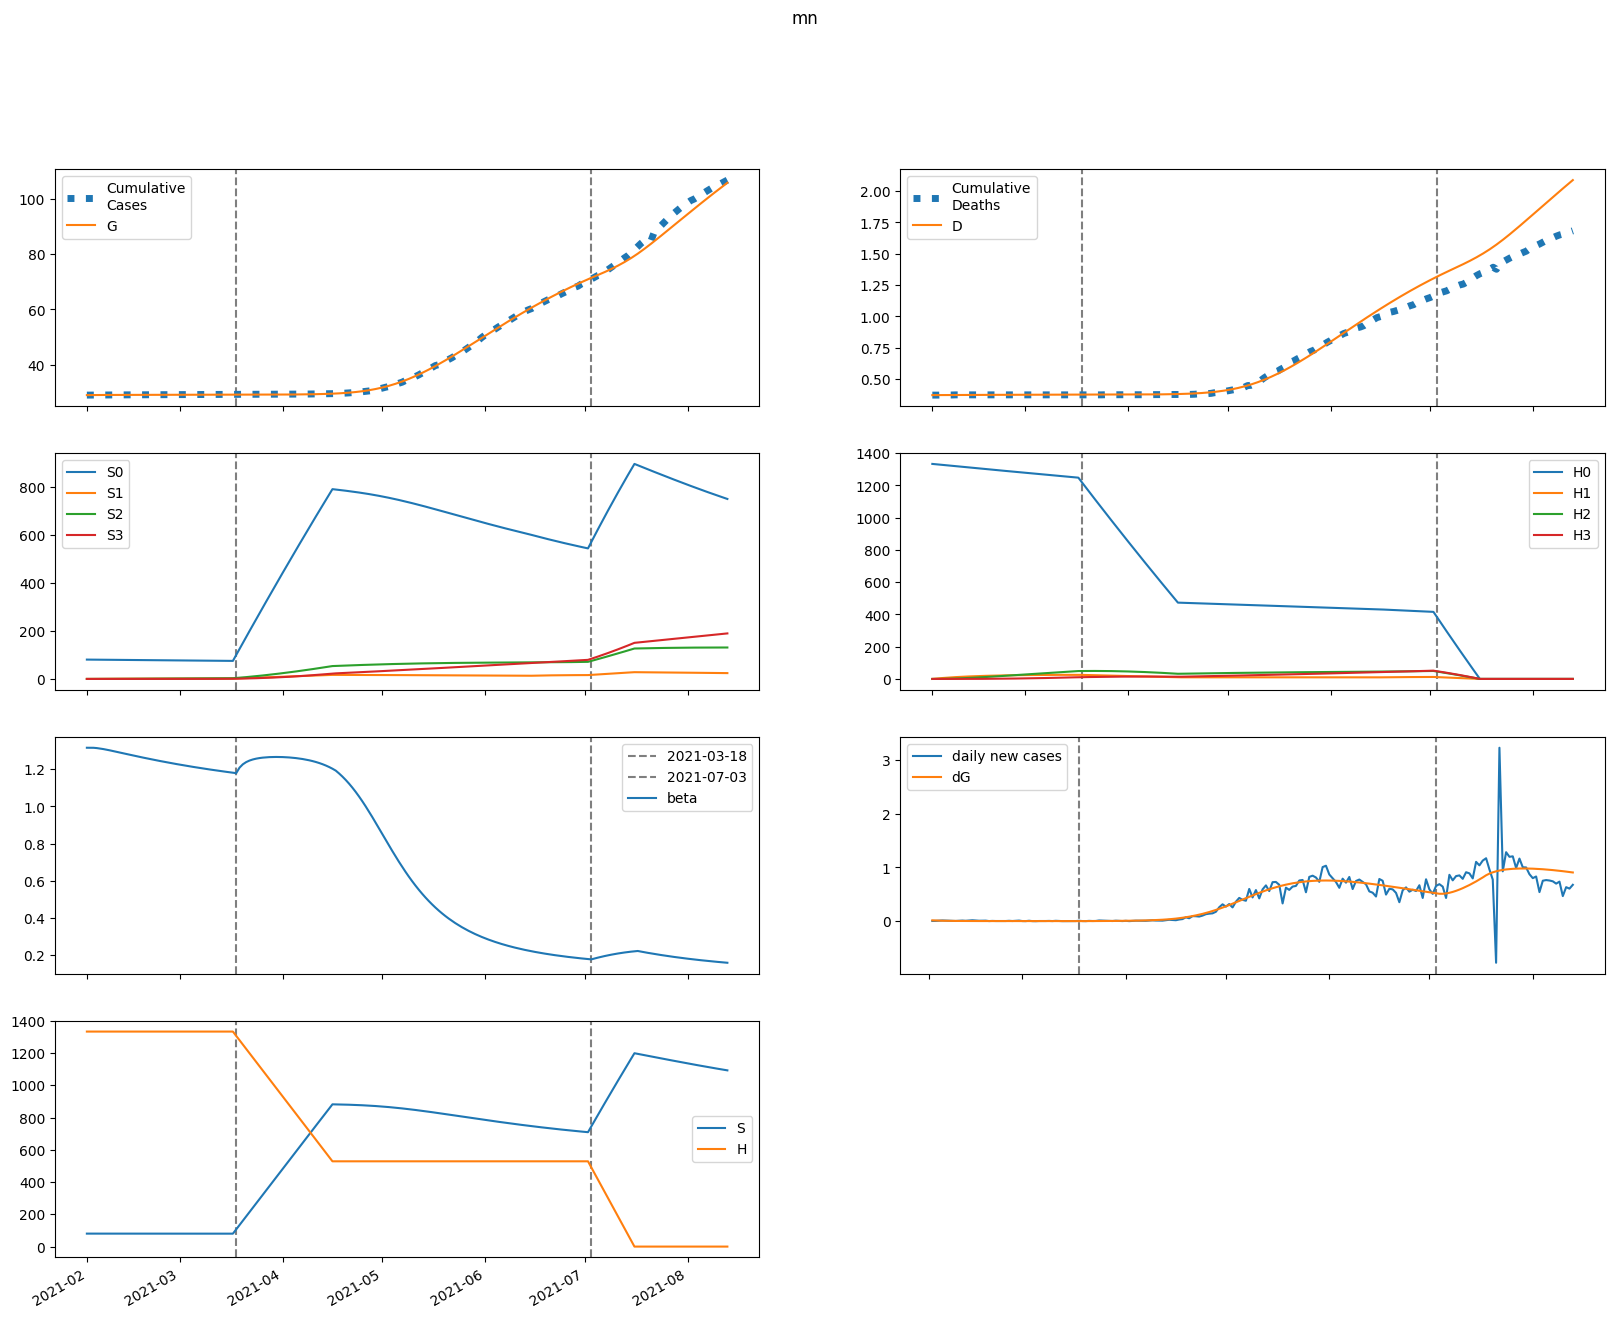

Values plotted in this chart, from the file beside it:
series, 2021-02-01, 2021-02-02, 2021-02-03, 2021-02-04, 2021-02-05, 2021-02-06, 2021-02-07, 2021-02-08, 2021-02-09, 2021-02-10, 2021-02-11, 2021-02-12, 2021-02-13, 2021-02-14, 2021-02-15, 2021-02-16, 2021-02-17, 2021-02-18, 2021-02-19, 2021-02-20, 2021-02-21, 2021-02-22, 2021-02-23
S, 80458, 80457, 80454, 80450, 80444, 80438, 80431, 80423, 80416, 80408, 80400, 80392, 80384, 80376, 80369, 80361, 80353, 80345, 80338, 80330, 80323, 80316, 80308
E, 306.1, 245.4, 199.2, 164, 136.9, 116, 99.83, 87.22, 77.37, 69.64, 63.53, 58.68, 54.81, 51.7, 49.17, 47.1, 45.39, 43.95, 42.73, 41.68, 40.76, 39.94, 39.21
I, 3.119, 17.45, 23.41, 24.84, 23.96, 22.03, 19.76, 17.51, 15.46, 13.66, 12.14, 10.87, 9.823, 8.968, 8.27, 7.703, 7.24, 6.862, 6.551, 6.293, 6.077, 5.894, 5.737
A, 9.23, 54.67, 89.19, 115.4, 135.3, 150.4, 161.8, 170.2, 176.5, 181, 184.2, 186.3, 187.6, 188.3, 188.5, 188.3, 187.9, 187.1, 186.2, 185.2, 184, 182.7, 181.4
IH, 0.0, 0.5278, 3.202, 5.475, 6.792, 7.265, 7.163, 6.731, 6.145, 5.521, 4.922, 4.381, 3.91, 3.511, 3.177, 2.901, 2.675, 2.49, 2.338, 2.214, 2.111, 2.026, 1.955
IN, 0.6238, 1.224, 4.668, 9.177, 13.8, 18.08, 21.82, 24.96, 27.53, 29.6, 31.23, 32.5, 33.47, 34.19, 34.71, 35.07, 35.31, 35.45, 35.5, 35.49, 35.43, 35.33, 35.19
D, 371.0, 371.0, 371, 371.1, 371.3, 371.4, 371.6, 371.8, 372, 372.2, 372.3, 372.5, 372.6, 372.7, 372.8, 372.9, 373, 373, 373.1, 373.2, 373.2, 373.3, 373.3
R, 0.0, 0.3924, 2.888, 8.23, 15.93, 25.25, 35.57, 46.43, 57.53, 68.69, 79.79, 90.78, 101.6, 112.3, 122.9, 133.3, 143.6, 153.8, 163.8, 173.7, 183.6, 193.3, 202.9
G, 29068, 29083, 29096, 29106, 29114, 29121, 29127, 29132, 29136, 29140, 29144, 29147, 29150, 29153, 29155, 29158, 29160, 29163, 29165, 29167, 29169, 29171, 29173
H, 1333425, 1333425, 1333425, 1333425, 1333425, 1333425, 1333425, 1333425, 1333425, 1333425, 1333425, 1333425, 1333425, 1333425, 1333425, 1333425, 1333425, 1333425, 1333425, 1333425, 1333425, 1333425, 1333425
S0, 80458, 80337, 80213, 80088, 79963, 79836, 79709, 79582, 79456, 79329, 79202, 79075, 78949, 78823, 78697, 78571, 78446, 78321, 78196, 78071, 77947, 77823, 77699
E0, 306.1, 245.4, 199.2, 164, 136.9, 115.9, 99.72, 87.08, 77.19, 69.41, 63.26, 58.37, 54.46, 51.3, 48.74, 46.63, 44.88, 43.41, 42.16, 41.08, 40.13, 39.29, 38.53
I0, 3.119, 17.45, 23.41, 24.84, 23.96, 22.03, 19.76, 17.51, 15.45, 13.65, 12.12, 10.84, 9.79, 8.929, 8.226, 7.653, 7.185, 6.801, 6.485, 6.222, 6.002, 5.815, 5.654
A0, 9.23, 54.67, 89.19, 115.4, 135.3, 150.4, 161.7, 170.2, 176.4, 180.9, 184.1, 186.2, 187.4, 188.1, 188.2, 188, 187.5, 186.7, 185.7, 184.6, 183.3, 182, 180.6
IH0, 0.0, 0.5278, 3.202, 5.475, 6.792, 7.265, 7.162, 6.73, 6.144, 5.518, 4.918, 4.375, 3.903, 3.502, 3.166, 2.889, 2.661, 2.474, 2.32, 2.194, 2.09, 2.004, 1.931
IN0, 0.6238, 1.224, 4.668, 9.177, 13.8, 18.08, 21.82, 24.96, 27.53, 29.6, 31.23, 32.49, 33.45, 34.16, 34.68, 35.04, 35.26, 35.39, 35.43, 35.41, 35.34, 35.23, 35.08
D0, 371.0, 371.0, 371, 371.1, 371.3, 371.4, 371.6, 371.8, 372, 372.2, 372.3, 372.5, 372.6, 372.7, 372.8, 372.9, 373, 373, 373.1, 373.2, 373.2, 373.3, 373.3
R0, 0.0, 0.3924, 2.888, 8.23, 15.93, 25.25, 35.57, 46.43, 57.53, 68.68, 79.78, 90.76, 101.6, 112.3, 122.8, 133.2, 143.5, 153.6, 163.7, 173.6, 183.4, 193.1, 202.7
G0, 29068, 29083, 29096, 29106, 29114, 29121, 29127, 29132, 29136, 29140, 29144, 29147, 29150, 29153, 29155, 29158, 29160, 29162, 29165, 29167, 29169, 29171, 29173
H0, 1333425, 1331425, 1329428, 1327433, 1325442, 1323454, 1321469, 1319487, 1317508, 1315531, 1313558, 1311588, 1309620, 1307656, 1305694, 1303736, 1301780, 1299827, 1297878, 1295931, 1293987, 1292046, 1290108
S1, 0.0, 120.7, 232.6, 336.3, 432.3, 521.4, 603.8, 680.2, 750.9, 816.4, 877, 933, 984.9, 1033, 1077, 1118, 1156, 1191, 1223, 1253, 1281, 1306, 1329
E1, 0.0, 0.0, 0.004452, 0.01694, 0.0376, 0.06512, 0.09771, 0.1336, 0.1713, 0.2095, 0.2473, 0.2838, 0.3187, 0.3516, 0.3821, 0.4104, 0.4362, 0.4596, 0.4807, 0.4996, 0.5163, 0.5311, 0.544
I1, 0.0, 0.0, 0.0, 0.0002251, 0.0009985, 0.002531, 0.004889, 0.008024, 0.01182, 0.01612, 0.02076, 0.0256, 0.0305, 0.03535, 0.04008, 0.0446, 0.04888, 0.05289, 0.0566, 0.06, 0.06311, 0.06591, 0.06843
A1, 0.0, 0.0, 0.0, 0.0006661, 0.003174, 0.008673, 0.01807, 0.03197, 0.05068, 0.07428, 0.1027, 0.1355, 0.1726, 0.2134, 0.2574, 0.3043, 0.3535, 0.4047, 0.4572, 0.5109, 0.5652, 0.6198, 0.6745
IH1, 0.0, 0.0, 0.0, 0.0, 3.808994433213491e-05, 0.000187, 0.0005167, 0.001072, 0.001864, 0.002881, 0.004089, 0.005446, 0.006906, 0.008425, 0.009965, 0.01149, 0.01298, 0.01441, 0.01576, 0.01703, 0.0182, 0.01928, 0.02027
IN1, 0.0, 0.0, 0.0, 0.0, 4.50188927323734e-05, 0.000243, 0.0007402, 0.001691, 0.003233, 0.005476, 0.008496, 0.01233, 0.01699, 0.02246, 0.0287, 0.03564, 0.04324, 0.05141, 0.06007, 0.06916, 0.07859, 0.08829, 0.09819
D1, 0.0, 0.0, 0.0, 0.0, 0.0, 1.0390852988979557e-06, 6.139664824139202e-06, 2.0235030818608677e-05, 4.946741271726578e-05, 0.0001003, 0.0001789, 0.0002905, 0.000439, 0.0006274, 0.0008573, 0.001129, 0.001443, 0.001797, 0.00219, 0.00262, 0.003084, 0.003581, 0.004107
R1, 0.0, 0.0, 0.0, 0.0, 2.6643460704458373e-05, 0.0001743, 0.0006238, 0.001632, 0.00351, 0.006589, 0.0112, 0.01767, 0.02627, 0.03726, 0.05085, 0.06719, 0.08644, 0.1087, 0.134, 0.1624, 0.1939, 0.2285, 0.2662
G1, 0.0, 0.0, 0.0, 0.0002251, 0.001082, 0.002983, 0.006275, 0.01122, 0.01797, 0.02663, 0.03723, 0.04973, 0.06408, 0.0802, 0.09797, 0.1173, 0.138, 0.1601, 0.1833, 0.2076, 0.2329, 0.259, 0.2859
H1, 0.0, 2000, 3854, 5573, 7166, 8643, 10010, 11278, 12451, 13538, 14544, 15476, 16338, 17135, 17873, 18555, 19185, 19767, 20305, 20802, 21260, 21682, 22071
S2, 0.0, 0.0, 8.62, 25.13, 48.84, 79.14, 115.4, 157.2, 203.9, 255.1, 310.3, 369.3, 431.5, 496.7, 564.5, 634.7, 707, 781.2, 856.9, 934, 1012, 1092, 1172
E2, 0.0, 0.0, 0.0, 0.0001736, 0.000768, 0.002, 0.004024, 0.00693, 0.01075, 0.01549, 0.02111, 0.02754, 0.03473, 0.0426, 0.05106, 0.06004, 0.06947, 0.07927, 0.08936, 0.09969, 0.1102, 0.1208, 0.1315
I2, 0.0, 0.0, 0.0, 0.0, 8.776242693539683e-06, 4.4365540325803536e-05, 0.0001291, 0.0002849, 0.0005301, 0.0008781, 0.001337, 0.001911, 0.002598, 0.003395, 0.004295, 0.005291, 0.006373, 0.007533, 0.008759, 0.01004, 0.01138, 0.01275, 0.01415
A2, 0.0, 0.0, 0.0, 0.0, 2.597014976891758e-05, 0.0001398, 0.0004335, 0.001018, 0.002014, 0.003543, 0.005719, 0.008648, 0.01242, 0.01712, 0.02281, 0.02954, 0.03734, 0.04624, 0.05625, 0.06737, 0.07959, 0.09289, 0.1073
IH2, 0.0, 0.0, 0.0, 0.0, 0.0, 1.4850947029261094e-06, 8.209464436715478e-06, 2.57275659821114e-05, 6.036891270389135e-05, 0.0001182, 0.0002045, 0.0003229, 0.000476, 0.0006646, 0.0008886, 0.001147, 0.001437, 0.001758, 0.002106, 0.002478, 0.002871, 0.003282, 0.003709
IN2, 0.0, 0.0, 0.0, 0.0, 0.0, 1.7552485387079368e-06, 1.056310708925531e-05, 3.5991373531162965e-05, 9.162974287420396e-05, 0.0001942, 0.0003626, 0.0006166, 0.0009758, 0.001459, 0.002084, 0.002865, 0.003817, 0.00495, 0.006272, 0.007791, 0.00951, 0.01143, 0.01356
D2, 0.0, 0.0, 0.0, 0.0, 0.0, 0.0, 4.0513056669916517e-08, 2.644654398405044e-07, 9.66307777947716e-07, 2.613158431077869e-06, 5.838571173541783e-06, 1.1416725824204885e-05, 2.0226084563589613e-05, 3.320997286939304e-05, 5.133916148116169e-05, 7.557933651630973e-05, 0.0001069, 0.0001461, 0.000194, 0.0002515, 0.0003191, 0.0003974, 0.0004869
R2, 0.0, 0.0, 0.0, 0.0, 0.0, 1.0388059907567033e-06, 7.439953704092559e-06, 2.9276076860791937e-05, 8.420382895080595e-05, 0.0001984, 0.0004064, 0.0007509, 0.001281, 0.002052, 0.003124, 0.004558, 0.006419, 0.008773, 0.01169, 0.01522, 0.01945, 0.02442, 0.0302
G2, 0.0, 0.0, 0.0, 0.0, 8.776242693539683e-06, 4.760588356743758e-05, 0.0001487, 0.0003522, 0.0007025, 0.001246, 0.00203, 0.003097, 0.004489, 0.006245, 0.008399, 0.01098, 0.01402, 0.01753, 0.02154, 0.02606, 0.0311, 0.03667, 0.04278
H2, 0.0, 0.0, 142.9, 416.5, 809.6, 1312, 1914, 2606, 3380, 4229, 5146, 6124, 7156, 8238, 9364, 10529, 11729, 12960, 14217, 15499, 16800, 18118, 19451
S3, 0.0, 0.0, 0.0, 0.1026, 0.4018, 0.9832, 1.925, 3.299, 5.17, 7.597, 10.63, 14.33, 18.72, 23.86, 29.77, 36.49, 44.05, 52.46, 61.76, 71.96, 83.08, 95.13, 108.1
E3, 0.0, 0.0, 0.0, 0.0, 1.4681915691662599e-06, 7.687262067250024e-06, 2.3358035107443403e-05, 5.405536415043365e-05, 0.0001057, 0.0001844, 0.0002958, 0.0004454, 0.0006378, 0.0008776, 0.001168, 0.001513, 0.001915, 0.002375, 0.002896, 0.003479, 0.004123, 0.004831, 0.005601
I3, 0.0, 0.0, 0.0, 0.0, 0.0, 7.423290373692902e-08, 4.35498737911151e-07, 1.4557053001411064e-06, 3.6513143966076113e-06, 7.649786995426365e-06, 1.414984796975779e-05, 2.3883426241836092e-05, 3.758315977783144e-05, 5.595679003652229e-05, 7.966832943674635e-05, 0.0001093, 0.0001455, 0.0001886, 0.0002391, 0.0002972, 0.0003634, 0.0004377, 0.0005203
A3, 0.0, 0.0, 0.0, 0.0, 0.0, 2.1966571517544726e-07, 1.3610204953646145e-06, 4.801327632646304e-06, 1.2696850068941728e-05, 2.801033184003906e-05, 5.448243061911346e-05, 9.656583726332059e-05, 0.0001593, 0.0002484, 0.0003698, 0.0005298, 0.000735, 0.0009921, 0.001308, 0.001689, 0.002142, 0.002673, 0.003289
IH3, 0.0, 0.0, 0.0, 0.0, 0.0, 0.0, 1.2561513619454534e-08, 7.963213158892097e-08, 2.8397467220264445e-07, 7.521072191365543e-07, 1.650014866244692e-06, 3.1743986679120643e-06, 5.542098443554253e-06, 8.979593996735354e-06, 1.3713709219282791e-05, 1.9964030937427544e-05, 2.79371474556047e-05, 3.782257750586986e-05, 4.9790148530981686e-05, 6.398854894632203e-05, 8.054478879297009e-05, 9.956433466870351e-05, 0.0001211
IN3, 0.0, 0.0, 0.0, 0.0, 0.0, 0.0, 1.4846580747385805e-08, 1.0139442233677712e-07, 3.8876625157170903e-07, 1.1045771552022147e-06, 2.5934730626294595e-06, 5.327033028675047e-06, 9.905691438229962e-06, 1.7054089753943884e-05, 2.7611479947529948e-05, 4.2518718166887337e-05, 6.280316806422739e-05, 8.956257271050462e-05, 0.0001239, 0.0001672, 0.0002204, 0.0002849, 0.0003618
D3, 0.0, 0.0, 0.0, 0.0, 0.0, 0.0, 0.0, 3.426753271169739e-10, 2.515022352159673e-09, 1.0261788915328213e-08, 3.0779108336572276e-08, 7.57911507677154e-08, 1.623880478360552e-07, 3.135752737224443e-07, 5.585366218073831e-07, 9.3264359132312e-07, 1.4772579617968463e-06, 2.239377196236699e-06, 3.2711687869537627e-06, 4.629433081523524e-06, 6.375026614771117e-06, 8.572270727491118e-06, 1.1288363866055368e-05
R3, 0.0, 0.0, 0.0, 0.0, 0.0, 0.0, 8.78662860701789e-09, 7.006011122416862e-08, 3.0569851311777066e-07, 9.700118276677786e-07, 2.5075402024956465e-06, 5.608254488288501e-06, 1.125611415158966e-05, 2.076887360549601e-05, 3.5828468649020954e-05, 5.850224307888847e-05, 9.1255795119946e-05, 0.000137, 0.0001989, 0.0002807, 0.0003865, 0.0005206, 0.0006879
G3, 0.0, 0.0, 0.0, 0.0, 0.0, 7.423290373692902e-08, 4.6290683227799135e-07, 1.6439071921964876e-06, 4.376988302124441e-06, 9.723590429863118e-06, 1.9048087379377474e-05, 3.40060385226282e-05, 5.652395331365733e-05, 8.87739475287591e-05, 0.0001331, 0.0001922, 0.0002687, 0.0003655, 0.0004856, 0.0006321, 0.000808, 0.001016, 0.001261
H3, 0.0, 0.0, 0.0, 1.701, 6.659, 16.3, 31.91, 54.69, 85.72, 126, 176.3, 237.6, 310.5, 395.7, 493.7, 605.2, 730.6, 870.2, 1024, 1194, 1378, 1578, 1794
beta, 1.315, 1.315, 1.315, 1.313, 1.311, 1.308, 1.304, 1.301, 1.297, 1.293, 1.289, 1.285, 1.281, 1.277, 1.273, 1.27, 1.266, 1.262, 1.258, 1.255, 1.251, 1.247, 1.244
